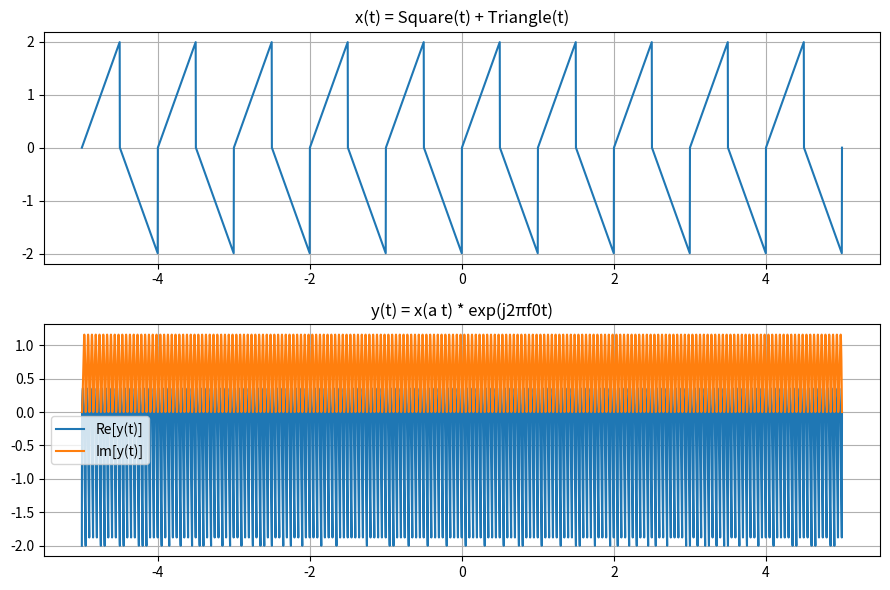

Reproduce this figure in Python. (Note: this script raises an exception after producing the figure.)
"""
CFT Verification: Phase Shift (Modulation) + Time Compression (Scaling)
Signal: x(t) = Square(t) + Triangle(t)
No FFT used — pure numerical integration via np.trapz.
"""

import numpy as np
from scipy import signal as sp_signal
import matplotlib.pyplot as plt


# ---------------------------------------------------------------
# 1. Signal generation
# ---------------------------------------------------------------
class SignalGenerator:
    """Generates x(t) = Square(t) + Triangle(t) for arbitrary time arrays."""

    def __init__(self, freq: float = 1.0):
        self.freq = freq  # fundamental frequency of both waveforms

    def square(self, t):
        return sp_signal.square(2 * np.pi * self.freq * t)

    def triangle(self, t):
        # width=0.5 -> symmetric triangle wave
        return sp_signal.sawtooth(2 * np.pi * self.freq * t, width=0.5)

    def x(self, t):
        return self.square(t) + self.triangle(t)


# ---------------------------------------------------------------
# 2. Transformations: phase modulation + time compression
# ---------------------------------------------------------------
class SignalTransformer:
    """
    Applies (ii) time compression then (i) phase modulation, in that
    order, so that y(t) = x(a t) * exp(j*2*pi*f0*t)
    This ordering is required to obtain Y(f) = (1/|a|) X((f-f0)/a).
    """

    def __init__(self, generator: SignalGenerator, f0: float, a: float):
        self.generator = generator
        self.f0 = f0
        self.a = a

    def compress(self, t):
        """w(t) = x(a t)"""
        return self.generator.x(self.a * t)

    def modulate(self, w, t):
        """apply phase shift 2*pi*f0*t via complex exponential"""
        return w * np.exp(1j * 2 * np.pi * self.f0 * t)

    def y(self, t):
        w = self.compress(t)
        return self.modulate(w, t)


# ---------------------------------------------------------------
# 3. Continuous Fourier Transform via numerical integration
# ---------------------------------------------------------------
class ContinuousFourierTransform:
    """
    X(f) = ∫ x(t) exp(-j*2*pi*f*t) dt
    Computed with np.trapz — no FFT anywhere.
    """

    def __init__(self, t: np.ndarray):
        self.t = t

    def transform(self, x: np.ndarray, freqs: np.ndarray) -> np.ndarray:
        # Build (Nt, Nf) matrix of kernels, integrate over t (axis=0)
        T = self.t[:, None]                      # (Nt, 1)
        F = freqs[None, :]                        # (1, Nf)
        kernel = np.exp(-1j * 2 * np.pi * F * T)   # (Nt, Nf)
        integrand = x[:, None] * kernel            # (Nt, Nf)
        X = np.trapz(integrand, self.t, axis=0)     # (Nf,)
        return X


# ---------------------------------------------------------------
# 4. Error analysis
# ---------------------------------------------------------------
class ErrorAnalyzer:
    @staticmethod
    def mse(a: np.ndarray, b: np.ndarray) -> float:
        return float(np.mean((a - b) ** 2))


# ---------------------------------------------------------------
# 5. Visualization
# ---------------------------------------------------------------
class Visualizer:
    @staticmethod
    def plot_magnitude(freqs, mag_Y, mag_Xshift, a):
        plt.figure(figsize=(9, 5))
        plt.plot(freqs, mag_Y, label=r'$|Y(f)|$', linewidth=2)
        plt.plot(freqs, mag_Xshift, '--',
                  label=r'$\frac{1}{|a|}|X((f-f_0)/a)|$', linewidth=2)
        plt.title('Magnitude Spectrum Verification')
        plt.xlabel('Frequency f'); plt.ylabel('Magnitude')
        plt.legend(); plt.grid(True)
        plt.tight_layout()
        plt.savefig('/mnt/user-data/outputs/magnitude_verification.png', dpi=150)
        plt.close()

    @staticmethod
    def plot_phase(freqs, phase_Y, phase_Xshift):
        plt.figure(figsize=(9, 5))
        plt.plot(freqs, phase_Y, label=r'$\angle Y(f)$', linewidth=2)
        plt.plot(freqs, phase_Xshift, '--',
                  label=r'$\angle X((f-f_0)/a)$', linewidth=2)
        plt.title('Phase Spectrum Verification')
        plt.xlabel('Frequency f'); plt.ylabel('Phase (rad)')
        plt.legend(); plt.grid(True)
        plt.tight_layout()
        plt.savefig('/mnt/user-data/outputs/phase_verification.png', dpi=150)
        plt.close()

    @staticmethod
    def plot_time_domain(t, x_t, y_t):
        fig, axs = plt.subplots(2, 1, figsize=(9, 6))
        axs[0].plot(t, x_t)
        axs[0].set_title('x(t) = Square(t) + Triangle(t)')
        axs[0].grid(True)
        axs[1].plot(t, np.real(y_t), label='Re[y(t)]')
        axs[1].plot(t, np.imag(y_t), label='Im[y(t)]')
        axs[1].set_title('y(t) = x(a t) * exp(j2πf0t)')
        axs[1].legend(); axs[1].grid(True)
        plt.tight_layout()
        plt.savefig('/mnt/user-data/outputs/time_domain_signals.png', dpi=150)
        plt.close()


# ---------------------------------------------------------------
# 6. Main experiment
# ---------------------------------------------------------------
class Experiment:
    def __init__(self, f0=10.0, a=10.0,
                 t_start=-5, t_end=5, n_t=4001,
                 f_start=-10, f_end=10, n_f=1001):
        self.f0 = f0
        self.a = a
        self.t = np.linspace(t_start, t_end, n_t)
        self.freqs = np.linspace(f_start, f_end, n_f)

        self.generator = SignalGenerator(freq=1.0)
        self.transformer = SignalTransformer(self.generator, f0, a)
        self.cft = ContinuousFourierTransform(self.t)

    def run(self):
        # Time-domain signals
        x_t = self.generator.x(self.t)
        y_t = self.transformer.y(self.t)

        # X(f) evaluated directly at shifted/scaled frequency (f-f0)/a
        freqs_shift = (self.freqs - self.f0) / self.a
        X_shift = self.cft.transform(x_t, freqs_shift)
        rhs = (1.0 / abs(self.a)) * X_shift          # (1/|a|) X((f-f0)/a)

        # Y(f) evaluated directly from y(t)
        Y = self.cft.transform(y_t, self.freqs)

        mag_Y, mag_rhs = np.abs(Y), np.abs(rhs)
        phase_Y, phase_rhs = np.angle(Y), np.angle(rhs)

        mse_mag = ErrorAnalyzer.mse(mag_Y, mag_rhs)
        mse_phase = ErrorAnalyzer.mse(phase_Y, phase_rhs)

        Visualizer.plot_time_domain(self.t, x_t, y_t)
        Visualizer.plot_magnitude(self.freqs, mag_Y, mag_rhs, self.a)
        Visualizer.plot_phase(self.freqs, phase_Y, phase_rhs)

        print(f"MSE (magnitude) = {mse_mag:.6e}")
        print(f"MSE (phase)     = {mse_phase:.6e}")

        return mse_mag, mse_phase


if __name__ == "__main__":
    exp = Experiment()
    exp.run()
